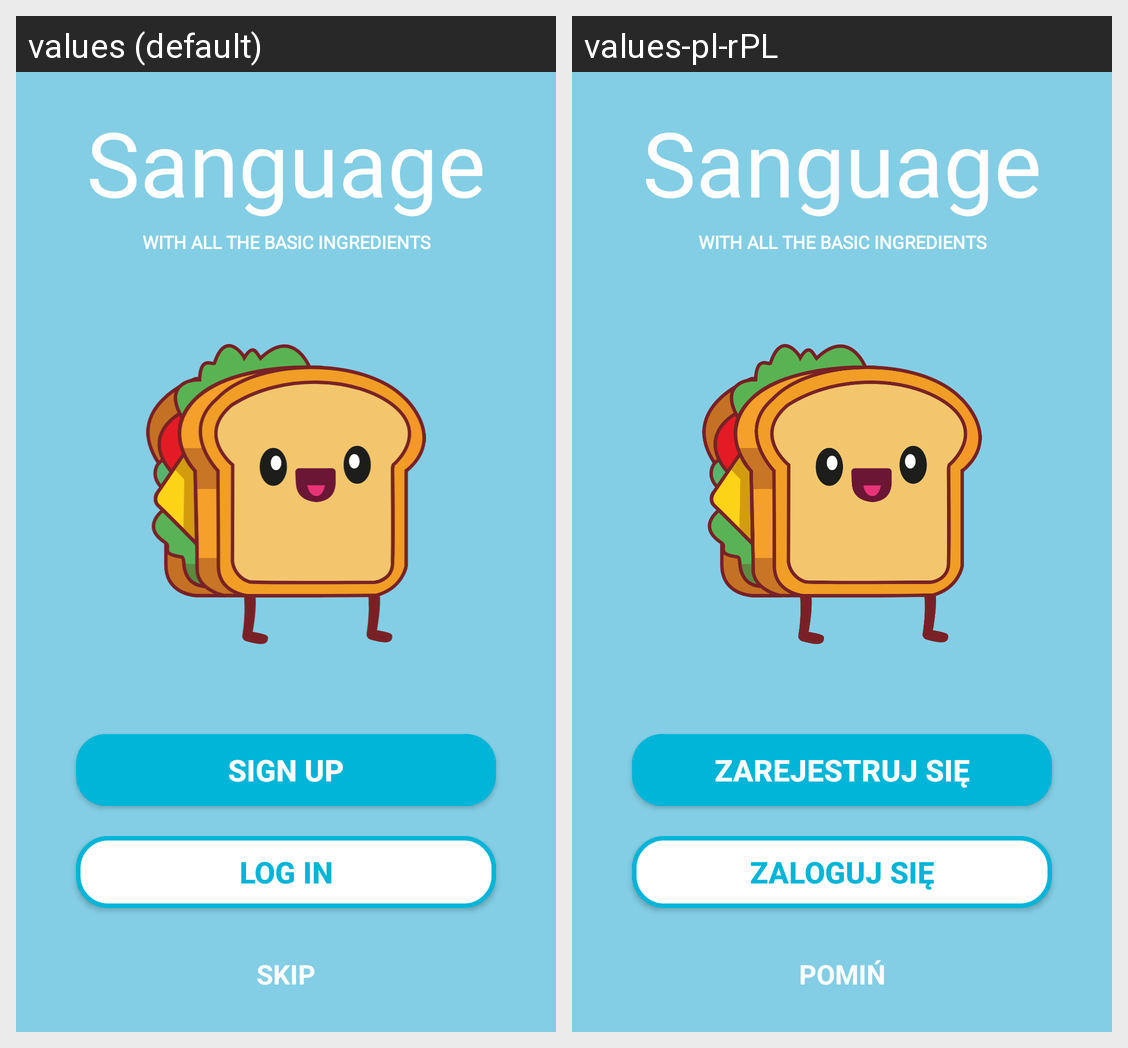

Strings drawn on this Android screen and how each of the app's shown locales translates them:
Android screen res/layout/choose_activity.xml rendered under 2 locales, left to right: values (default), values-pl-rPL. Device: Nexus 5 (rendered at 1080×1920; each locale shown at half size, 540×960, under a caption strip naming it); theme Theme.Sanguage.
Strings drawn on this screen, with the default value and each locale's value (text and hints the layout hard-codes, and strings that could not be matched under every locale, appear in the picture but are not listed):

app_logo
  values: Sanguage
  values-pl-rPL: Sanguage

app_slogan
  values: WITH ALL THE BASIC INGREDIENTS
  values-pl-rPL: WITH ALL THE BASIC INGREDIENTS

sign_up
  values: SIGN UP
  values-pl-rPL: ZAREJESTRUJ SIĘ

log_in
  values: LOG IN
  values-pl-rPL: ZALOGUJ SIĘ

skip
  values: SKIP
  values-pl-rPL: POMIŃ
